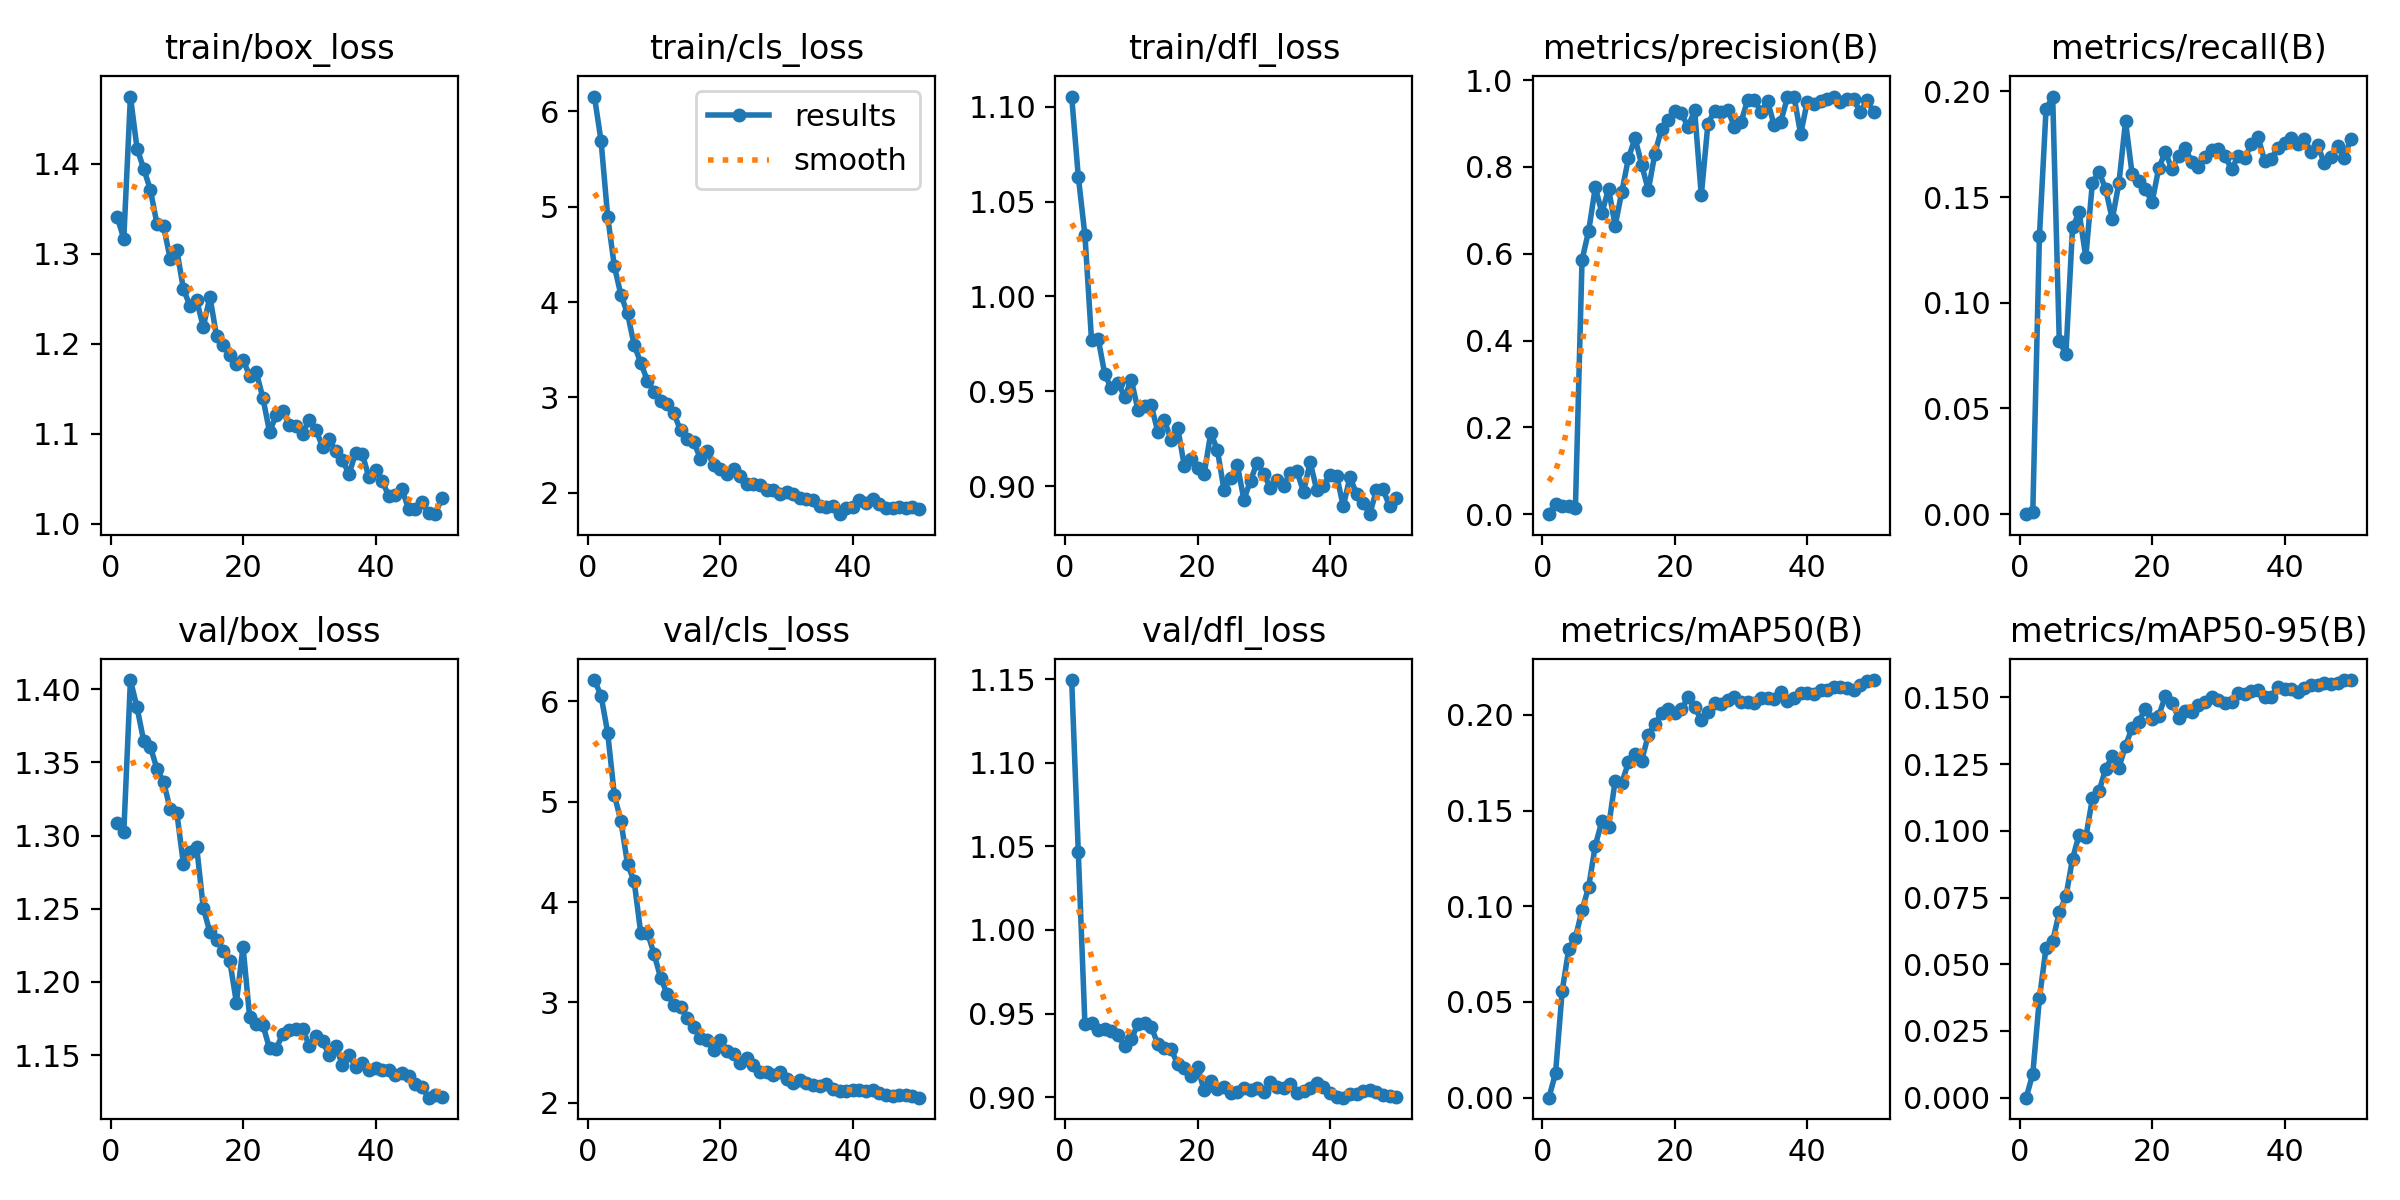

The file beside this chart, header and first rows:
epoch, train/box_loss, train/cls_loss, train/dfl_loss, metrics/precision(B), metrics/recall(B), metrics/mAP50(B), metrics/mAP50-95(B), val/box_loss, val/cls_loss, val/dfl_loss, lr/pg0, lr/pg1, lr/pg2
1, 1.341, 6.155, 1.105, 0, 0, 0, 0, 1.309, 6.213, 1.149, 4e-05, 4e-05, 4e-05
2, 1.317, 5.691, 1.063, 0.02439, 0.00122, 0.0128, 0.00896, 1.302, 6.057, 1.047, 8.0376e-05, 8.0376e-05, 8.0376e-05
3, 1.475, 4.897, 1.032, 0.01875, 0.1314, 0.05574, 0.03728, 1.406, 5.689, 0.9435, 0.0001191, 0.0001191, 0.0001191
4, 1.417, 4.379, 0.9768, 0.01847, 0.1915, 0.07785, 0.0561, 1.387, 5.071, 0.9444, 0.0001561, 0.0001561, 0.0001561
5, 1.395, 4.074, 0.9778, 0.0153, 0.1976, 0.0836, 0.0587, 1.365, 4.806, 0.9403, 0.0001842, 0.0001842, 0.0001842
6, 1.372, 3.88, 0.9589, 0.586, 0.08171, 0.09796, 0.06957, 1.361, 4.378, 0.9407, 0.0001842, 0.0001842, 0.0001842
7, 1.334, 3.549, 0.9514, 0.6528, 0.07586, 0.1101, 0.07542, 1.346, 4.207, 0.9395, 0.0001802, 0.0001802, 0.0001802
8, 1.331, 3.363, 0.9545, 0.7528, 0.1356, 0.1317, 0.08959, 1.337, 3.689, 0.9369, 0.0001762, 0.0001762, 0.0001762
9, 1.295, 3.175, 0.9469, 0.6942, 0.1427, 0.1445, 0.09856, 1.318, 3.697, 0.9305, 0.0001723, 0.0001723, 0.0001723
10, 1.304, 3.058, 0.9561, 0.7495, 0.1215, 0.1412, 0.09757, 1.316, 3.485, 0.9345, 0.0001683, 0.0001683, 0.0001683
11, 1.261, 2.966, 0.9402, 0.6649, 0.1569, 0.1657, 0.1121, 1.281, 3.245, 0.9439, 0.0001644, 0.0001644, 0.0001644
12, 1.242, 2.932, 0.942, 0.7426, 0.1619, 0.1644, 0.1149, 1.289, 3.082, 0.9445, 0.0001604, 0.0001604, 0.0001604
13, 1.248, 2.832, 0.9426, 0.8199, 0.1538, 0.1752, 0.1233, 1.292, 2.977, 0.9422, 0.0001564, 0.0001564, 0.0001564
14, 1.219, 2.654, 0.9287, 0.8667, 0.1396, 0.1794, 0.128, 1.251, 2.953, 0.9317, 0.0001525, 0.0001525, 0.0001525
15, 1.252, 2.56, 0.9348, 0.8055, 0.1566, 0.1761, 0.1237, 1.234, 2.85, 0.9296, 0.0001485, 0.0001485, 0.0001485
16, 1.209, 2.533, 0.9242, 0.7463, 0.1858, 0.1895, 0.1319, 1.229, 2.755, 0.9287, 0.0001446, 0.0001446, 0.0001446
17, 1.199, 2.359, 0.9308, 0.8309, 0.1607, 0.1952, 0.1388, 1.221, 2.646, 0.9198, 0.0001406, 0.0001406, 0.0001406
18, 1.187, 2.44, 0.9107, 0.888, 0.1575, 0.2009, 0.141, 1.214, 2.624, 0.9173, 0.0001366, 0.0001366, 0.0001366
19, 1.177, 2.289, 0.9145, 0.9082, 0.1539, 0.2031, 0.1458, 1.186, 2.523, 0.9125, 0.0001327, 0.0001327, 0.0001327
20, 1.182, 2.246, 0.9095, 0.9289, 0.1475, 0.2009, 0.1418, 1.224, 2.624, 0.9179, 0.0001287, 0.0001287, 0.0001287
21, 1.164, 2.198, 0.9063, 0.9241, 0.1635, 0.2028, 0.1431, 1.176, 2.516, 0.9041, 0.0001248, 0.0001248, 0.0001248
22, 1.168, 2.253, 0.9281, 0.8916, 0.1714, 0.2092, 0.1504, 1.172, 2.483, 0.9097, 0.0001208, 0.0001208, 0.0001208
23, 1.14, 2.18, 0.919, 0.9308, 0.1631, 0.204, 0.148, 1.171, 2.394, 0.905, 0.0001168, 0.0001168, 0.0001168
24, 1.102, 2.096, 0.8979, 0.7343, 0.1697, 0.1974, 0.1424, 1.155, 2.45, 0.9062, 0.0001129, 0.0001129, 0.0001129
25, 1.12, 2.097, 0.9042, 0.8991, 0.1734, 0.2013, 0.145, 1.154, 2.377, 0.9026, 0.0001089, 0.0001089, 0.0001089
26, 1.125, 2.084, 0.9111, 0.9297, 0.1664, 0.206, 0.1446, 1.165, 2.304, 0.9033, 0.000105, 0.000105, 0.000105
27, 1.11, 2.029, 0.8929, 0.9258, 0.1644, 0.2055, 0.1474, 1.167, 2.304, 0.9052, 0.000101, 0.000101, 0.000101
28, 1.109, 2.034, 0.9029, 0.932, 0.169, 0.2077, 0.1484, 1.168, 2.282, 0.9045, 9.704e-05, 9.704e-05, 9.704e-05
29, 1.1, 1.983, 0.9123, 0.8926, 0.1724, 0.2092, 0.1503, 1.168, 2.312, 0.9053, 9.308e-05, 9.308e-05, 9.308e-05
30, 1.116, 2.013, 0.9064, 0.903, 0.1727, 0.2067, 0.1489, 1.156, 2.234, 0.9028, 8.912e-05, 8.912e-05, 8.912e-05
31, 1.104, 1.986, 0.8989, 0.9553, 0.1695, 0.2066, 0.148, 1.163, 2.199, 0.9088, 8.516e-05, 8.516e-05, 8.516e-05
32, 1.085, 1.948, 0.9034, 0.9551, 0.1632, 0.2062, 0.1482, 1.16, 2.226, 0.9061, 8.12e-05, 8.12e-05, 8.12e-05
33, 1.094, 1.939, 0.9002, 0.9277, 0.1693, 0.2086, 0.1518, 1.15, 2.194, 0.9053, 7.724e-05, 7.724e-05, 7.724e-05
34, 1.081, 1.922, 0.9071, 0.9518, 0.1684, 0.2088, 0.1512, 1.156, 2.177, 0.9077, 7.328e-05, 7.328e-05, 7.328e-05
35, 1.071, 1.857, 0.9078, 0.8964, 0.1752, 0.2085, 0.1524, 1.143, 2.169, 0.9025, 6.932e-05, 6.932e-05, 6.932e-05
36, 1.055, 1.852, 0.897, 0.9044, 0.1785, 0.2119, 0.1528, 1.15, 2.186, 0.9038, 6.536e-05, 6.536e-05, 6.536e-05
37, 1.079, 1.861, 0.9126, 0.9601, 0.1671, 0.2072, 0.1501, 1.142, 2.141, 0.9052, 6.14e-05, 6.14e-05, 6.14e-05
38, 1.077, 1.776, 0.8979, 0.9623, 0.168, 0.2089, 0.1502, 1.145, 2.12, 0.9085, 5.744e-05, 5.744e-05, 5.744e-05
39, 1.052, 1.839, 0.8999, 0.8756, 0.1733, 0.2114, 0.1539, 1.14, 2.121, 0.906, 5.348e-05, 5.348e-05, 5.348e-05
40, 1.06, 1.854, 0.9061, 0.9508, 0.1754, 0.2114, 0.1531, 1.141, 2.124, 0.9028, 4.952e-05, 4.952e-05, 4.952e-05
41, 1.047, 1.929, 0.9055, 0.9459, 0.1782, 0.2109, 0.1532, 1.14, 2.124, 0.9, 4.556e-05, 4.556e-05, 4.556e-05
42, 1.031, 1.889, 0.8893, 0.9521, 0.1752, 0.2129, 0.152, 1.14, 2.116, 0.8997, 4.16e-05, 4.16e-05, 4.16e-05
43, 1.031, 1.931, 0.9046, 0.9559, 0.1776, 0.2131, 0.1536, 1.137, 2.126, 0.9019, 3.764e-05, 3.764e-05, 3.764e-05
44, 1.038, 1.882, 0.8961, 0.9603, 0.1713, 0.2147, 0.1545, 1.138, 2.097, 0.9021, 3.368e-05, 3.368e-05, 3.368e-05
45, 1.016, 1.841, 0.8912, 0.9491, 0.1745, 0.2148, 0.1548, 1.136, 2.075, 0.9039, 2.972e-05, 2.972e-05, 2.972e-05
46, 1.016, 1.843, 0.8851, 0.9574, 0.1661, 0.2139, 0.1555, 1.131, 2.068, 0.9045, 2.576e-05, 2.576e-05, 2.576e-05
47, 1.024, 1.855, 0.8978, 0.9569, 0.1688, 0.213, 0.1549, 1.128, 2.077, 0.9029, 2.18e-05, 2.18e-05, 2.18e-05
48, 1.012, 1.843, 0.8982, 0.9255, 0.1744, 0.2155, 0.1555, 1.121, 2.077, 0.9014, 1.784e-05, 1.784e-05, 1.784e-05
49, 1.01, 1.851, 0.8893, 0.9541, 0.1683, 0.2179, 0.1565, 1.123, 2.07, 0.9006, 1.388e-05, 1.388e-05, 1.388e-05
50, 1.028, 1.835, 0.8937, 0.927, 0.1776, 0.2182, 0.1565, 1.121, 2.051, 0.9001, 9.92e-06, 9.92e-06, 9.92e-06
